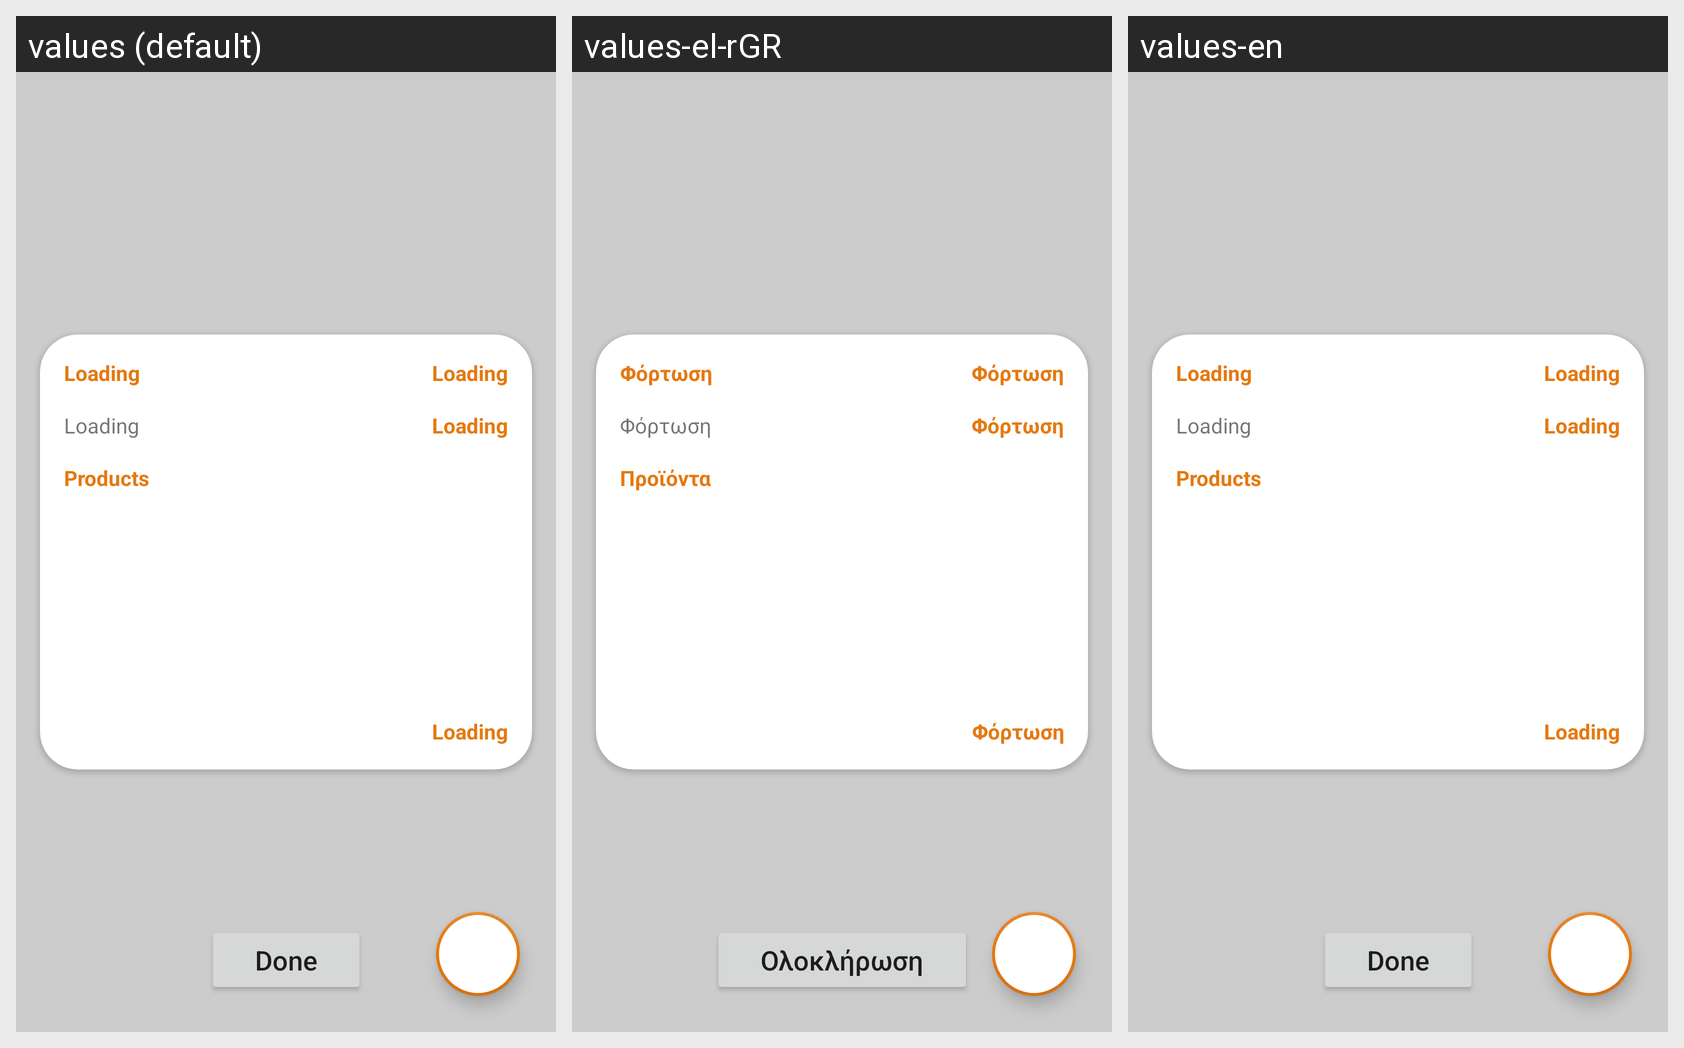

Locale-by-locale string values for the Android screen shown in this grid:
Android screen res/layout/activity_order_reschedule.xml rendered under 3 locales, left to right: values (default), values-el-rGR, values-en. Device: Nexus 5 (rendered at 1080×1920; each locale shown at half size, 540×960, under a caption strip naming it); theme Theme.ClickAwayApp.
Strings drawn on this screen, with the default value and each locale's value (text and hints the layout hard-codes, and strings that could not be matched under every locale, appear in the picture but are not listed):

loading
  values: Loading
  values-el-rGR: Φόρτωση
  values-en: Loading

products
  values: Products
  values-el-rGR: Προϊόντα
  values-en: Products

done
  values: Done
  values-el-rGR: Ολοκλήρωση
  values-en: Done
